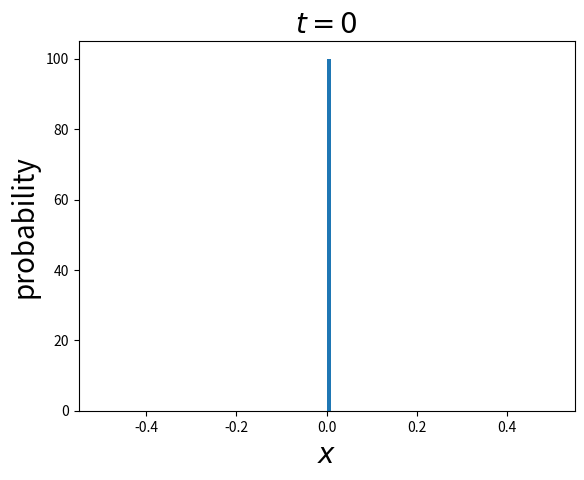

Source code (Python): (Note: this script raises an exception after producing the figure.)
# from https://colab.research.google.com/<link-removed>
# 1aSQTgoqmyqGpLI9q7IRDlXXeMdAG-E4X?usp=sharing#scrollTo=1iwJfowMYB5f
import numpy as np
import matplotlib.pyplot as plt

from scipy.stats import norm

# Simulate SDE with drift function f and
# noise amplitude g for arbitrary number of steps


def forward_SDE_simulation(x0, nsteps, dt, f, g, params):

    # Initialize time and a stochastic trajectory
    t = 0
    x_traj = np.zeros((nsteps + 1, *x0.shape))
    x_traj[0] = np.copy(x0)

    # Perform many Euler-Maruyama time steps
    for i in range(nsteps):
        # standard normal random number
        random_normal = np.random.randn(*x0.shape)

        x_traj[i+1] = x_traj[i] + f(x_traj[i], t, params)*dt + \
            g(x_traj[i], t, params)*np.sqrt(dt)*random_normal
        t = t + dt

    return x_traj


# Drift function for diffusion (returns zeros)
def f_diff_simple(x, t, params):
    return np.zeros((*x.shape,))


# Noise amplitude for diffusion (constant)
def g_diff_simple(x, t, params):
    sigma = params['sigma']
    return sigma*np.ones((*x.shape,))


# Exact transition probability for 1D diffusion
def transition_probability_diffusion_exact(x, t, params):
    x0, sigma = params['x0'], params['sigma']

    # pdf of normal distribution with mean x0 and variance (sigma^2)*t
    pdf = norm.pdf(x, loc=x0, scale=np.sqrt((sigma**2)*t))
    return pdf


def simulate():
    sigma = 1         # noise amplitude for 1D diffusion

    num_samples = 1000
    x0 = np.zeros(num_samples)    # initial condition for diffusion

    nsteps = 2000      # number of simulation steps
    dt = 0.001          # size of small time steps
    T = nsteps*dt
    t = np.linspace(0, T, nsteps + 1)

    print("timesteps", len(t), t[:5], t[-5:])

    params = {'sigma': sigma, 'x0': x0, 'T': T}

    x_traj = forward_SDE_simulation(
        x0, nsteps, dt, f_diff_simple, g_diff_simple, params)

    return x_traj, t, params, T


def plot(x_traj, t, params, T):
    # Plot initial distribution (distribution before diffusion)
    fig, ax = plt.subplots()
    ax.hist(x_traj[0], density=True, bins=100)
    ax.set_title("$t = 0$", fontsize=20)
    ax.set_xlabel("$x$", fontsize=20)
    ax.set_ylabel("probability", fontsize=20)
    plt.savefig("output/forward_t_init.png")

    # Compute exact transition probability
    x_f_min, x_f_max = np.amin(x_traj[-1]), np.amax(x_traj[-1])
    num_xf = 1000
    x_f_arg = np.linspace(x_f_min, x_f_max, num_xf)
    pdf_final = transition_probability_diffusion_exact(x_f_arg, T, params)

    # Plot final distribution (distribution after diffusion)
    fig, ax = plt.subplots()
    ax.hist(x_traj[-1], bins=100, density=True)
    ax.plot(x_f_arg, pdf_final, color='black', linewidth=5)
    ax.set_title("$t = $"+str(T), fontsize=20)
    ax.set_xlabel("$x$", fontsize=20)
    ax.set_ylabel("probability", fontsize=20)
    plt.savefig("output/forward_t_final.png")

    # Plot some trajectories
    fig, ax = plt.subplots()
    sample_trajectories = [0, 1, 2, 3, 4]
    for s in sample_trajectories:
        ax.plot(t, x_traj[:, s])
    ax.set_title("Sample trajectories", fontsize=20)
    ax.set_xlabel("$t$", fontsize=20)
    ax.set_ylabel("x", fontsize=20)
    plt.savefig("output/forward_trajectories.png")


if __name__ == "__main__":
    x_traj, t, params, T = simulate()
    plot(x_traj, t, params, T)
